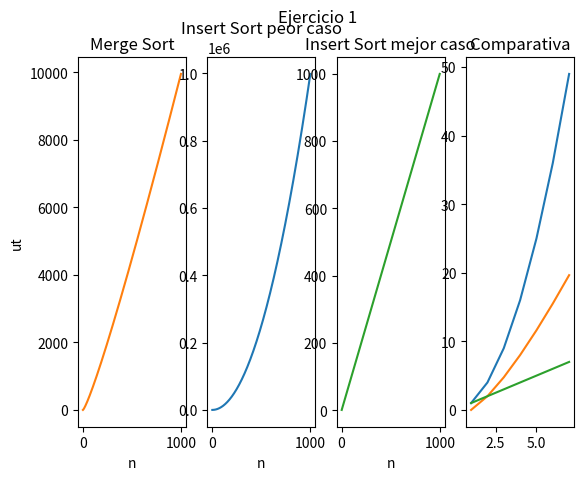

Write the Python code that produced this figure.
import matplotlib.pyplot as plt

from math import log2

def main():
    X  = list(range(1, 1000))
    Y1 = list(range(1, 1000)) # Merge Sort
    Y2 = list(range(1, 1000)) # Insert Sort en peor caso
    Y3 = list(range(1, 1000)) # Insert Sort en mejor caso

    for i in range(len(X)):
        Y1[i] = X[i] * log2(X[i])
        Y2[i] = X[i] ** 2
        Y3[i] = X[i]

    _, (ax1, ax2, ax3, ax4) = plt.subplots(1, 4)

    ax1.plot(X, Y1, 'tab:orange')
    ax1.set_title('Merge Sort')

    ax2.plot(X, Y2, 'tab:blue')
    ax2.set_title('Insert Sort peor caso')

    ax3.plot(X, Y3, 'tab:green')
    ax3.set_title('Insert Sort mejor caso')

    XA = list(range(1, 8))
    Y1 = list(range(1, 8))
    Y2 = list(range(1, 8))
    Y3 = list(range(1, 8))

    for i in range(len(XA)):
        Y1[i] = XA[i] * log2(XA[i])
        Y2[i] = XA[i] ** 2
        Y3[i] = XA[i]

    ax4.plot(XA, Y1, 'tab:orange', XA, Y2, 'tab:blue', XA, Y3, 'tab:green')
    ax4.set_title('Comparativa')

    ax1.set(xlabel = 'n', ylabel = 'ut')
    ax2.set(xlabel = 'n')
    ax3.set(xlabel = 'n')

    plt.suptitle('Ejercicio 1')
    plt.show()

if __name__ == '__main__':
    main()
